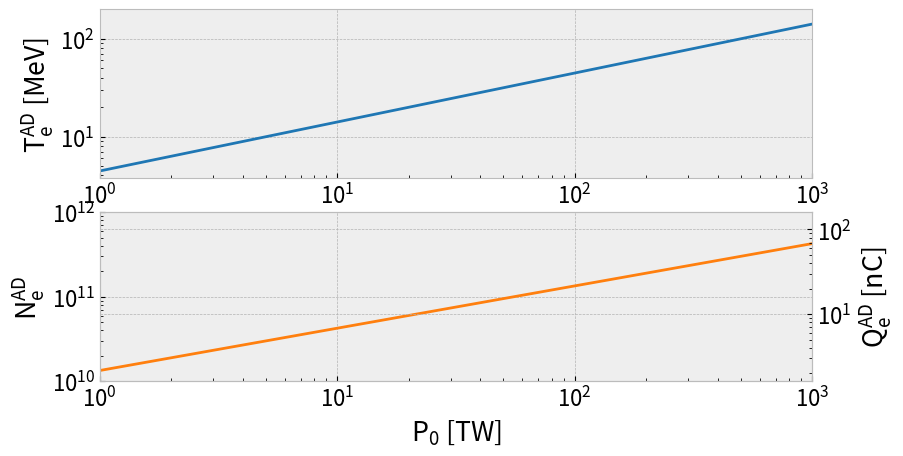

Reproduce this figure in Python.
# coding:utf8
"""
All units are in SI, except the power in TW and the energies in MeV

References
----------
A. Pukhov, Z.-M. Sheng, and J. Meyer-ter-Vehn, Particle Acceleration in Relativistic Laser Channels, Physics of Plasmas 6, 2847 (1999).
"""
import numpy as np
import matplotlib.pyplot as plt
from matplotlib import rcParams

# Plot formats
plt.close("all")
plt.ion()
plt.style.use("bmh")
# rcParams['figure.figsize'] = [9.5, 5.10]
rcParams['figure.figsize'] = [9.5, 5.10]
rcParams['mathtext.default']='regular'
rcParams['font.size']=16.0
rcParams['figure.subplot.bottom'] = 0.15
rcParams['figure.subplot.left'] = 0.15

# Define constants
c       = 3e8                       # light speed in vacuum
re      = 2.8e-15                   # electron classical radius
me      = 0.511                     # electron mass energy in MeV

# Define laser parameters
tau_L   = 30e-15                    # laser pulse duration
d_L     = 10e-6                     # laser waist
lambda_L= 1.0e-6                    # laser wavelength
P_L     = np.logspace(0, 3, 1000)   # laser power in TW
E_L     = P_L * 1e-3 * tau_L * 1e15/0.94
I0      = 8.8e22 * P_L*1e-3/(d_L*1e6)
a0      = 0.85 * lambda_L * 1e6 * np.sqrt(I0/1e18)

# Compute typical energy and number of electrons produced by DLA
Te = 1.5e-9*np.sqrt(I0)
Ne = 0.3*E_L/(Te*1e6*1.6e-19)

# Plot results
plt.figure()
plt.subplot(211)
plt.plot(P_L, Te, color="#1f77b4")
plt.ylabel(r"$T_{e}^{AD}$ [$MeV$]")
plt.yscale("log")
plt.xscale("log")
plt.ylim(0, 200)
plt.xlim(1, 1000)
plt.subplot(212)
plt.plot(P_L, Ne, color="#ff7f0e")
plt.yscale("log")
plt.ylabel(r"$N_{e}^{AD}$")
plt.xscale("log")
plt.ylim(1e10, 1e12)
plt.xlim(1, 1000)
plt.xlabel("$P_0$ [$TW$]")
a=plt.twinx()
a.set_yscale("log")
a.set_ylim(1e9*1e10*1.6e-19, 1e9*1e12*1.6e-19)
a.set_ylabel(r"$Q_{e}^{AD}$ [$nC$]")

